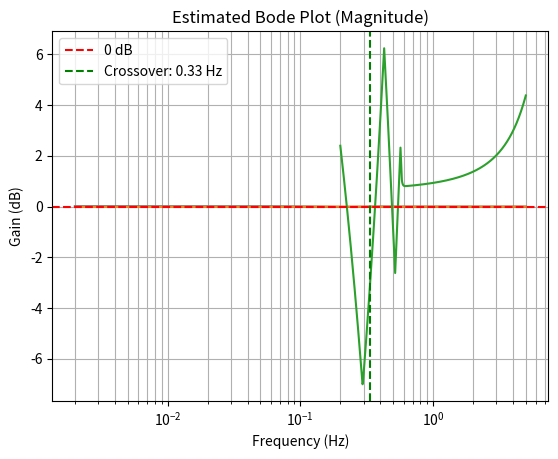

Write the Python code that produced this figure.
from matplotlib import pyplot as plt
from math import sin, cos, asin, radians
from scipy.signal import chirp
import numpy as np
from scipy.fft import fft, fftfreq
#Definition of samping frequency and simulation time
f_s = 500
time = 5
timescale = 1/f_s
t = [i*timescale for i in range(0,time*f_s)]

#Definition of variables in the simulation
k_p = 3000
k_i = 0
k_d = 0

e_i = 0
e_d = 0
theta_d = radians(0)
e_theta = 0
e_dist = 0
sensor_bias = radians(0)
delay_sensor_ms = 0
delay_torque_ms = 0
delay_s = delay_sensor_ms/(1000*timescale)
delay_t = delay_torque_ms/(1000*timescale)

mass = 2
height = 0.3
g = 9.81
r = 0.05
acc = 100

#Definition of Initial Values of the simulation
theta_init = radians(1)
torque = [0]
omega = [0]
correction_angle = [0]
theta = [theta_init]
w = [0]
motor_torque = [0]
velocity = [0]
distance = [0]
theta_desired = [0]

chirp_signal = chirp(np.array(t), f0=0.1, f1=10, t1=time, method='linear')


#Simulation Loop
for i in range(1,time*f_s):

    # if((int(i/(time*f_s/6)))%2==0):
    #     theta_d = radians(5)
    # else:
    #     theta_d = radians(-5)

    # theta_d = radians(5) * sin(2 * 3.1416 * 10 * i * timescale)
    # theta_d = radians(5) * chirp_signal[i]
    # if i == 1000:
    #     theta_d = radians(20)
    # else:
    #     theta_d = 0
    
    e_d = e_theta
    if(i-delay_s < 0):
        e_theta = 0
    else:
        e_theta = theta_d - (theta[i - 1 - int(delay_s)]+sensor_bias)  # error in angle
    e_i += e_theta
    e_d = (e_theta-e_d)/timescale

    w_new = -(k_p*e_theta + k_i*e_i + k_d*e_d)
    if(w_new > w[i-1]+acc*timescale):
        w_new = w[i-1]+acc*timescale
    elif(w_new < w[i-1] - acc*timescale):
        w_new = w[i-1]-acc*timescale

    if(w_new > 20):
        w_new = 20
    elif(w_new <-20):
        w_new =-20

    if(i-delay_t < 0):
        torque_control = 0
    else:
        torque_control = (w[i-1]-w[i-2])/timescale*(mass*r**2+1/2*0.05*r**2)
    
    # Total torque = gravity torque + wheel reaction torque
    torque_new = mass * g * height * sin(theta[i - 1]) - torque_control

    # Angular acceleration
    alpha = torque_new / (mass * height ** 2)

    # Integrate
    omega_new = omega[i - 1] + alpha * timescale
    theta_new = theta[i - 1] + omega_new * timescale
    velocity_new = w_new*r
    distance_new = distance[i-1]+velocity_new * timescale

    # Optional fallover clamp
    if abs(theta_new) >= radians(90):
        theta_new = max(min(theta_new, radians(90)), radians(-90))
        omega_new = 0

    # Store data
    torque.append(torque_new)
    omega.append(omega_new)
    theta.append(theta_new)
    w.append(w_new)
    velocity.append(velocity_new)
    distance.append(distance_new)
    theta_desired.append(theta_d)
    

plt.plot(t[1:-1], theta[1:-1])
plt.plot(t[1:-1], theta_desired[1:-1])
plt.title("Tilt Angle (rad)")
plt.xlabel("Time (s)")
plt.grid()
plt.show()

plt.plot(t[100:-1], w[100:-1])
plt.title("Wheel Angular Velocity (rad/s)")
plt.xlabel("Time (s)")
plt.grid()
plt.show()

# plt.plot(t[100:-1], distance[100:-1])
# plt.title("Distance (m)")
# plt.xlabel("Time (s)")
# plt.grid()
# plt.show()

# plt.plot(t[100:-1], velocity[100:-1])
# plt.title("Linear Velocity (m/s)")
# plt.xlabel("Time (s)")
# plt.grid()
# plt.show()

# plt.plot(t[100:-1], torque[100:-1])
# plt.title("Torque")
# plt.xlabel("Time (s)")
# plt.grid()
# plt.show()


# Use a trimmed steady-state region to avoid startup transients
start_idx = int(2 * f_s)  # Skip first 2 seconds
theta_d_trim = np.array(theta_desired[start_idx:])
theta_trim = np.array(theta[start_idx:])
n = len(theta_trim)
T = timescale

# Apply FFT
Theta_d_f = fft(theta_d_trim)
Theta_f = fft(theta_trim)
freqs = fftfreq(n, T)

# Use only the positive frequencies
mask = freqs > 0
freqs = freqs[mask]
gain = np.abs(Theta_f[mask] / Theta_d_f[mask])

# Normalize and find crossover frequency (gain = 1)
gain_db = 20 * np.log10(gain)
idx_cross = np.argmin(np.abs(gain - 1))  # closest to gain = 1
f_crossover = freqs[idx_cross]

print(f"Crossover frequency ≈ {f_crossover:.2f} Hz")

# Optional: Plot Bode magnitude
plt.semilogx(freqs, gain_db)
plt.axhline(0, color='r', linestyle='--', label="0 dB")
plt.axvline(f_crossover, color='g', linestyle='--', label=f"Crossover: {f_crossover:.2f} Hz")
plt.title("Estimated Bode Plot (Magnitude)")
plt.xlabel("Frequency (Hz)")
plt.ylabel("Gain (dB)")
plt.grid(True, which="both")
plt.legend()
plt.show()